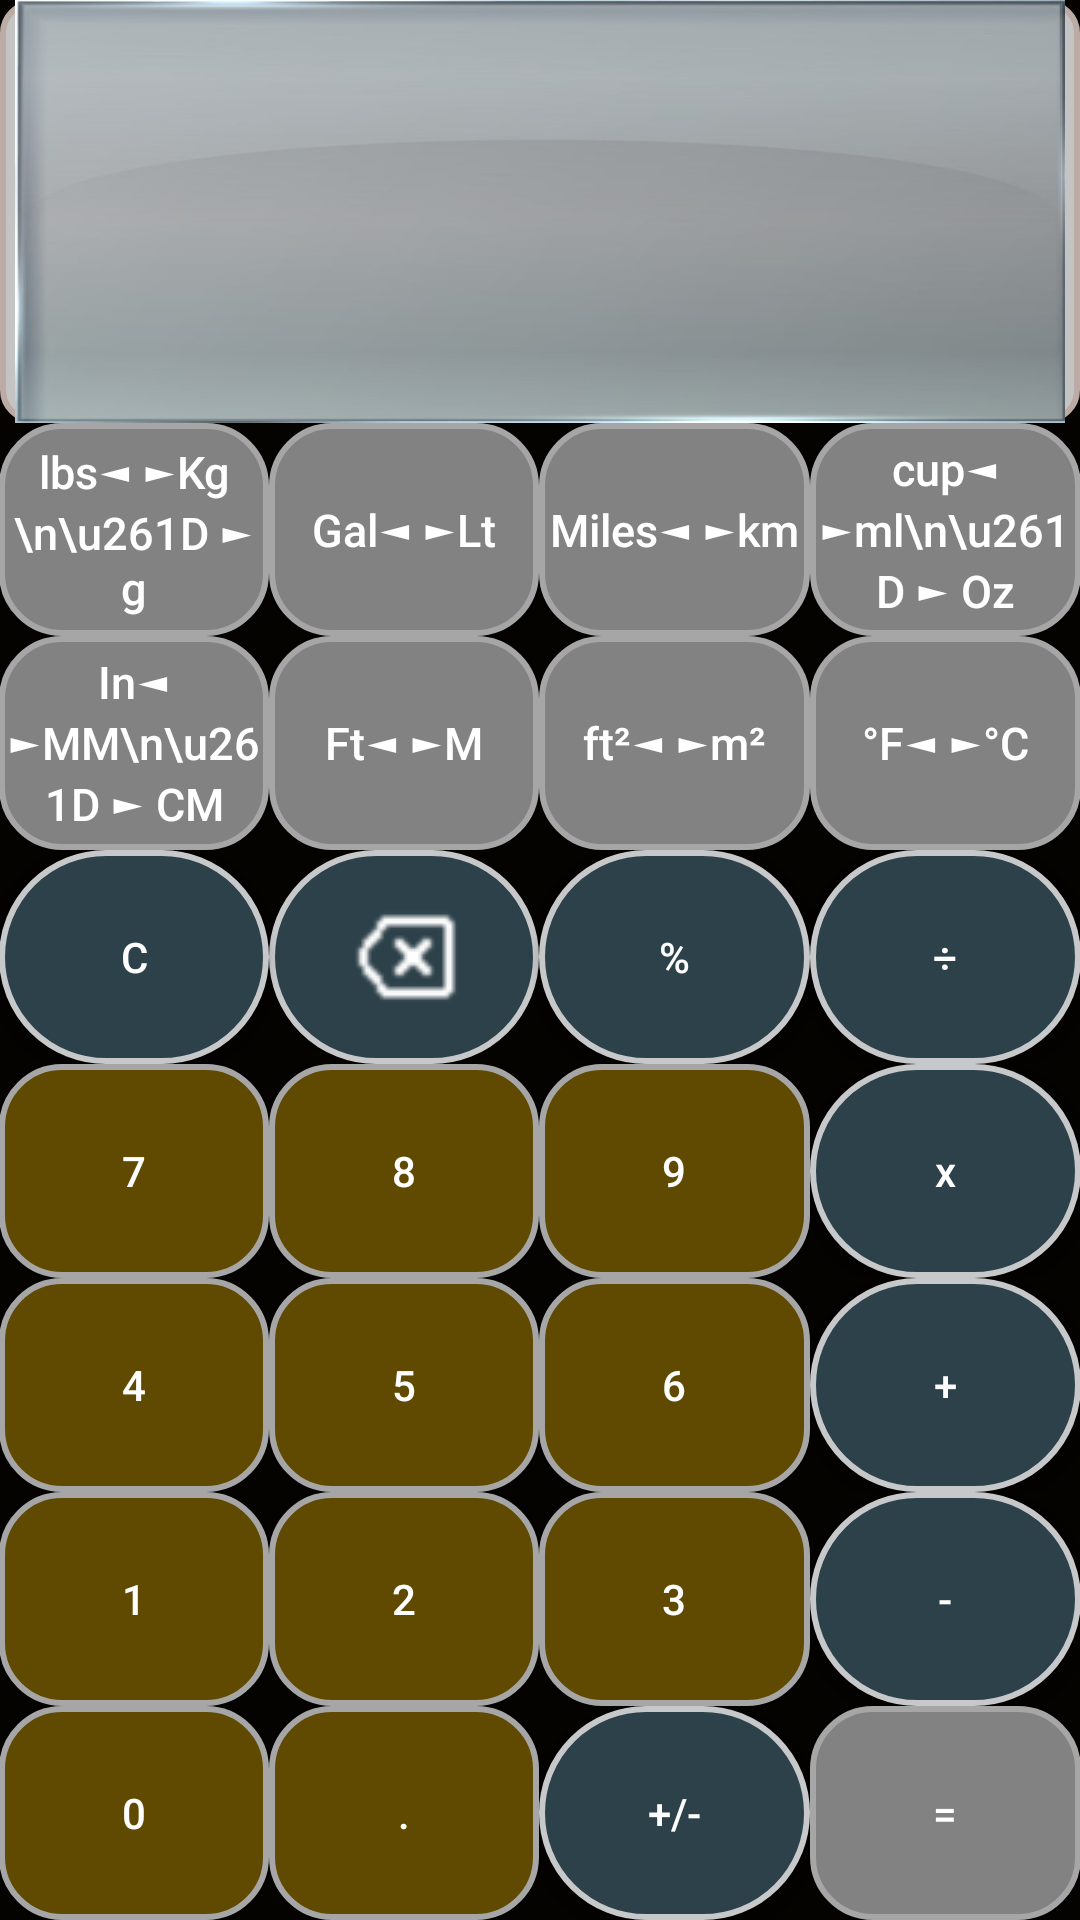

This screen was rendered from an Android layout file. Write that file and the resources it references.
<!-- AndroidManifest.xml: application theme AppTheme -->
<!-- res/layout/activity_main.xml -->
<?xml version="1.0" encoding="utf-8"?>
<LinearLayout
    xmlns:android="http://schemas.android.com/apk/res/android"
    xmlns:app="http://schemas.android.com/apk/res-auto"
    xmlns:tools="http://schemas.android.com/tools"
    android:id="@+id/layoutMain"
    android:layout_width="match_parent"
    android:layout_height="match_parent"
    android:background="@color/colorBackground"
    android:orientation="vertical">

    <LinearLayout
        android:id="@+id/linearLayoutOne"
        android:layout_width="match_parent"
        android:layout_height="141dp"
        android:layout_margin="@dimen/margin"
        android:layout_weight="@dimen/weight"
        android:background="@drawable/rounded_corner"
        android:orientation="vertical">

        <TextView
            android:id="@+id/displayMMResult"
            android:layout_width="match_parent"
            android:layout_height="50dp"
            app:autoSizeTextType="uniform"
            android:gravity="end"
            android:maxLength="21"
            android:maxLines="1"
            android:textColor="@color/darkGreen"
            android:textSize="@dimen/textSizeForScreen" />

        <TextView
            android:id="@+id/displayINResult"
            android:layout_width="match_parent"
            android:layout_height="50dp"
            app:autoSizeTextType="uniform"
            android:gravity="end"
            android:maxLength="21"
            android:maxLines="1"
            android:textColor="@color/darkGreen"
            android:textSize="@dimen/textSizeForScreen" />

        <TextView
            android:id="@+id/displayResult"
            android:layout_width="match_parent"
            android:layout_height="70dp"
            app:autoSizeTextType="uniform"
            android:gravity="end"
            android:maxLength="21"
            android:maxLines="1"
            android:textColor="@color/black"
            android:textSize="@dimen/textSizeForScreen" />

        <EditText
            android:id="@+id/showOperation"
            android:layout_width="match_parent"
            android:layout_height="70dp"
            android:background="@null"
            android:gravity="end"
            android:importantForAutofill="no"
            android:inputType="numberDecimal"
            android:maxLength="21"
            android:maxLines="1"
            android:textColor="@color/black"
            android:textSize="@dimen/textSizeForScreen"
            tools:ignore="LabelFor,EditableContentDescCheck,SpeakableTextPresentCheck" />


    </LinearLayout>

    <LinearLayout
        android:layout_width="match_parent"
        android:layout_height="0dp"
        android:layout_weight="1.5"
        android:background="@color/colorBackground"
        android:orientation="horizontal"
        android:padding="@dimen/padding">

        <Button
            android:id="@+id/btnCV1"
            style="@style/button3"
            android:hapticFeedbackEnabled="true"
            android:textAllCaps="false"
            android:textSize="15sp"
            android:text="lbs◄ ►Kg \n\u261D ► g" />

        <Button
            android:id="@+id/btnCV2"
            style="@style/button3"
            android:hapticFeedbackEnabled="true"
            android:textAllCaps="false"
            android:textSize="15sp"
            android:text="Gal◄ ►Lt" />

        <Button

            android:id="@+id/btnCV3"
            style="@style/button3"
            android:hapticFeedbackEnabled="true"
            android:textAllCaps="false"
            android:textSize="15sp"
            android:text="Miles◄ ►km" />

        <Button
            android:id="@+id/btnCV4"
            style="@style/button3"
            android:hapticFeedbackEnabled="true"
            android:textAllCaps="false"
            android:textSize="15sp"
            android:text="cup◄ ►ml\n\u261D ► Oz"/>

    </LinearLayout>

    <LinearLayout
        android:layout_width="match_parent"
        android:layout_height="0dp"
        android:layout_weight="1.5"
        android:background="@color/colorBackground"
        android:orientation="horizontal"
        android:padding="@dimen/padding">

        <Button
            android:id="@+id/btnCV5"
            style="@style/button3"
            android:hapticFeedbackEnabled="true"
            android:textAllCaps="false"
            android:textSize="15sp"
            android:text="In◄ ►MM\n\u261D ► CM" />

        <Button

            android:id="@+id/btnCV6"
            style="@style/button3"
            android:hapticFeedbackEnabled="true"
            android:textAllCaps="false"
            android:textSize="15sp"
            android:text="Ft◄ ►M" />

        <Button

            android:id="@+id/btnCV7"
            style="@style/button3"
            android:hapticFeedbackEnabled="true"
            android:textAllCaps="false"
            android:textSize="15sp"
            android:text="ft²◄ ►m²" />


        <Button

            android:id="@+id/btnCV8"
            style="@style/button3"
            android:hapticFeedbackEnabled="true"
            android:textAllCaps="false"
            android:textSize="15sp"
            android:text="°F◄ ►°C"/>

    </LinearLayout>

    <LinearLayout
        android:layout_width="match_parent"
        android:layout_height="0dp"
        android:layout_weight="1.5"
        android:background="@color/colorBackground"
        android:orientation="horizontal"
        android:padding="@dimen/padding">

        <Button
            android:id="@+id/btnClear"
            style="@style/button2"
            android:layout_gravity="center"
            android:hapticFeedbackEnabled="true"
            android:text="@string/c" />

        <ImageButton
            android:id="@+id/btnBS"
            style="@style/button2"
            android:contentDescription="@string/back_space"
            android:text="@string/bs"
            app:tint="@color/colorOnPrimary"
            android:padding="50dp"
            android:hapticFeedbackEnabled="true"
            app:srcCompat="@drawable/backspace_36" />

        <Button
            android:id="@+id/btnPercent"
            style="@style/button2"
            android:hapticFeedbackEnabled="true"
            android:text="@string/remaining" />

        <Button
            android:id="@+id/btnDiv"
            style="@style/button2"
            android:hapticFeedbackEnabled="true"
            android:text="@string/divide" />


    </LinearLayout>

    <LinearLayout
        android:layout_width="match_parent"
        android:layout_height="0dp"
        android:layout_weight="1.5"
        android:orientation="horizontal"
        android:background="@color/colorBackground"
        android:padding="@dimen/padding">

        <Button
            android:id="@+id/btn7"
            style="@style/button1"
            android:hapticFeedbackEnabled="true"
            android:text="@string/seven" />

        <Button
            android:id="@+id/btn8"
            style="@style/button1"
            android:hapticFeedbackEnabled="true"
            android:text="@string/eight" />

        <Button
            android:id="@+id/btn9"
            style="@style/button1"
            android:hapticFeedbackEnabled="true"
            android:text="@string/nine" />

        <Button
            android:id="@+id/btnMul"
            style="@style/button2"
            android:hapticFeedbackEnabled="true"
            android:text="@string/multiply" />



    </LinearLayout>

    <LinearLayout
        android:layout_width="match_parent"
        android:layout_height="0dp"
        android:layout_weight="1.5"
        android:background="@color/colorBackground"
        android:orientation="horizontal"
        android:padding="@dimen/padding">

        <Button
            android:id="@+id/btn4"
            style="@style/button1"
            android:hapticFeedbackEnabled="true"
            android:text="@string/four" />

        <Button
            android:id="@+id/btn5"
            style="@style/button1"
            android:hapticFeedbackEnabled="true"
            android:text="@string/five" />

        <Button
            android:id="@+id/btn6"
            style="@style/button1"
            android:hapticFeedbackEnabled="true"
            android:text="@string/six" />

        <Button
            android:id="@+id/btnAdd"
            style="@style/button2"
            android:hapticFeedbackEnabled="true"
            android:text="@string/plus" />
    </LinearLayout>

    <LinearLayout
        android:layout_width="match_parent"
        android:layout_height="0dp"
        android:background="@color/colorBackground"
        android:layout_weight="1.5"
        android:orientation="horizontal"
        android:padding="@dimen/padding">

        <Button
            android:id="@+id/btn1"
            style="@style/button1"
            android:hapticFeedbackEnabled="true"
            android:text="@string/one" />

        <Button
            android:id="@+id/btn2"
            style="@style/button1"
            android:hapticFeedbackEnabled="true"
            android:text="@string/two" />

        <Button
            android:id="@+id/btn3"
            style="@style/button1"
            android:hapticFeedbackEnabled="true"
            android:text="@string/three" />

        <Button
            android:id="@+id/btnSub"
            style="@style/button2"
            android:hapticFeedbackEnabled="true"
            android:text="@string/sub" />

    </LinearLayout>

    <LinearLayout
        android:layout_width="match_parent"
        android:layout_height="0dp"
        android:layout_weight="1.5"
        android:background="@color/colorBackground"
        android:orientation="horizontal"
        android:padding="@dimen/padding">

        <Button
            android:id="@+id/btnZero"
            style="@style/button1"
            android:hapticFeedbackEnabled="true"
            android:text="@string/zero" />

        <Button
            android:id="@+id/btnPoint"
            style="@style/button1"
            android:hapticFeedbackEnabled="true"
            android:text="@string/point" />

        <Button
            android:id="@+id/btnNegative"
            style="@style/button2"
            android:text="@string/pos_neg" />

        <Button
            android:id="@+id/btnEquals"
            style="@style/button3"
            android:hapticFeedbackEnabled="true"
            android:text="@string/equals" />

    </LinearLayout>
</LinearLayout>
<!-- resources referenced by this layout -->
<resources>
  <color name="black">#000</color>
  <color name="colorBackground">#050300</color> //Background
  <color name="colorOnPrimary">#fff</color>  //
  <color name="darkGreen">#1a252a</color>
  <!-- drawable rounded_corner (drawable) -->
  <?xml version="1.0" encoding="utf-8"?>
  <layer-list xmlns:android="http://schemas.android.com/apk/res/android" >
  <item>
  <shape android:shape="rectangle" xmlns:android="http://schemas.android.com/apk/res/android" >
      <stroke
          android:width="2dp"
          android:color="@color/buttonText" />
  
      <solid android:color="@color/colorPrimaryContainer" />
  
      <padding
          android:left="5dp"
          android:right="5dp" />
  
      <corners android:radius="10dp" />
  </shape>
  </item>
      
      <item android:id="@+id/backgroundImage">
          <bitmap android:src="@drawable/bg1" android:tileMode="disabled" />
      </item>
  </layer-list>
  <string name="back_space">back Space</string>
  <string name="bs">BS</string>
  <string name="c">C</string>
  <string name="divide">÷</string>
  <string name="eight">8</string>
  <string name="equals">=</string>
  <string name="five">5</string>
  <string name="four">4</string>
  <string name="multiply">x</string>
  <string name="nine">9</string>
  <string name="one">1</string>
  <string name="plus">+</string>
  <string name="point">.</string>
  <string name="pos_neg">+/-</string>
  <string name="remaining">%</string>
  <string name="seven">7</string>
  <string name="six">6</string>
  <string name="sub">-</string>
  <string name="three">3</string>
  <string name="two">2</string>
  <string name="zero">0</string>
  <style name="button1">
          <item name="android:layout_width">0dp</item>
          <item name="android:layout_height">match_parent</item>
          <item name="android:layout_weight">1</item>
          <item name="android:layout_marginLeft">@dimen/margin2dp</item>
          <item name="android:layout_marginRight">@dimen/margin2dp</item>
          <item name="android:background">@drawable/button_numbers</item>
          <item name="android:textColor">@color/colorOnPrimary</item>
          <item name="android:textSize">@dimen/textSize</item>
          <item name="android:gravity">center</item>
          <item name="android:level">10</item>
  
      </style>
  <style name="button2">
          <item name="android:layout_width">0dp</item>
          <item name="android:layout_height">match_parent</item>
          <item name="android:layout_weight">1</item>
          <item name="android:layout_marginLeft">@dimen/margin2dp</item>
          <item name="android:layout_marginRight">@dimen/margin2dp</item>
          <item name="android:background">@drawable/button_custom</item>
          <item name="android:textColor">@color/colorOnPrimary</item>
          <item name="android:textSize">@dimen/textSize</item>
          <item name="textAllCaps">false</item>
          <item name="android:gravity">center</item>
          <item name="android:level">5</item>
      </style>
  <style name="AppTheme" parent="Theme.AppCompat">
  
      </style>
  <color name="buttonText">#bcaaa4</color>
  <color name="colorPrimaryContainer">#C4C4C4</color> //text
  <color name="lightGrayPressed">#a6a6a6</color>
  <color name="buttonNum">#604900</color>
  <color name="colorAccent">#FF4081</color>
  <color name="buttonNumPressed">#2d2200</color>
  <color name="lightGray">#c7c8ca</color>
  <color name="buttonPressed">#2D414A</color>
  <color name="gray">#828282</color>
  <color name="darkGrayPressed">#222021</color>
</resources>
